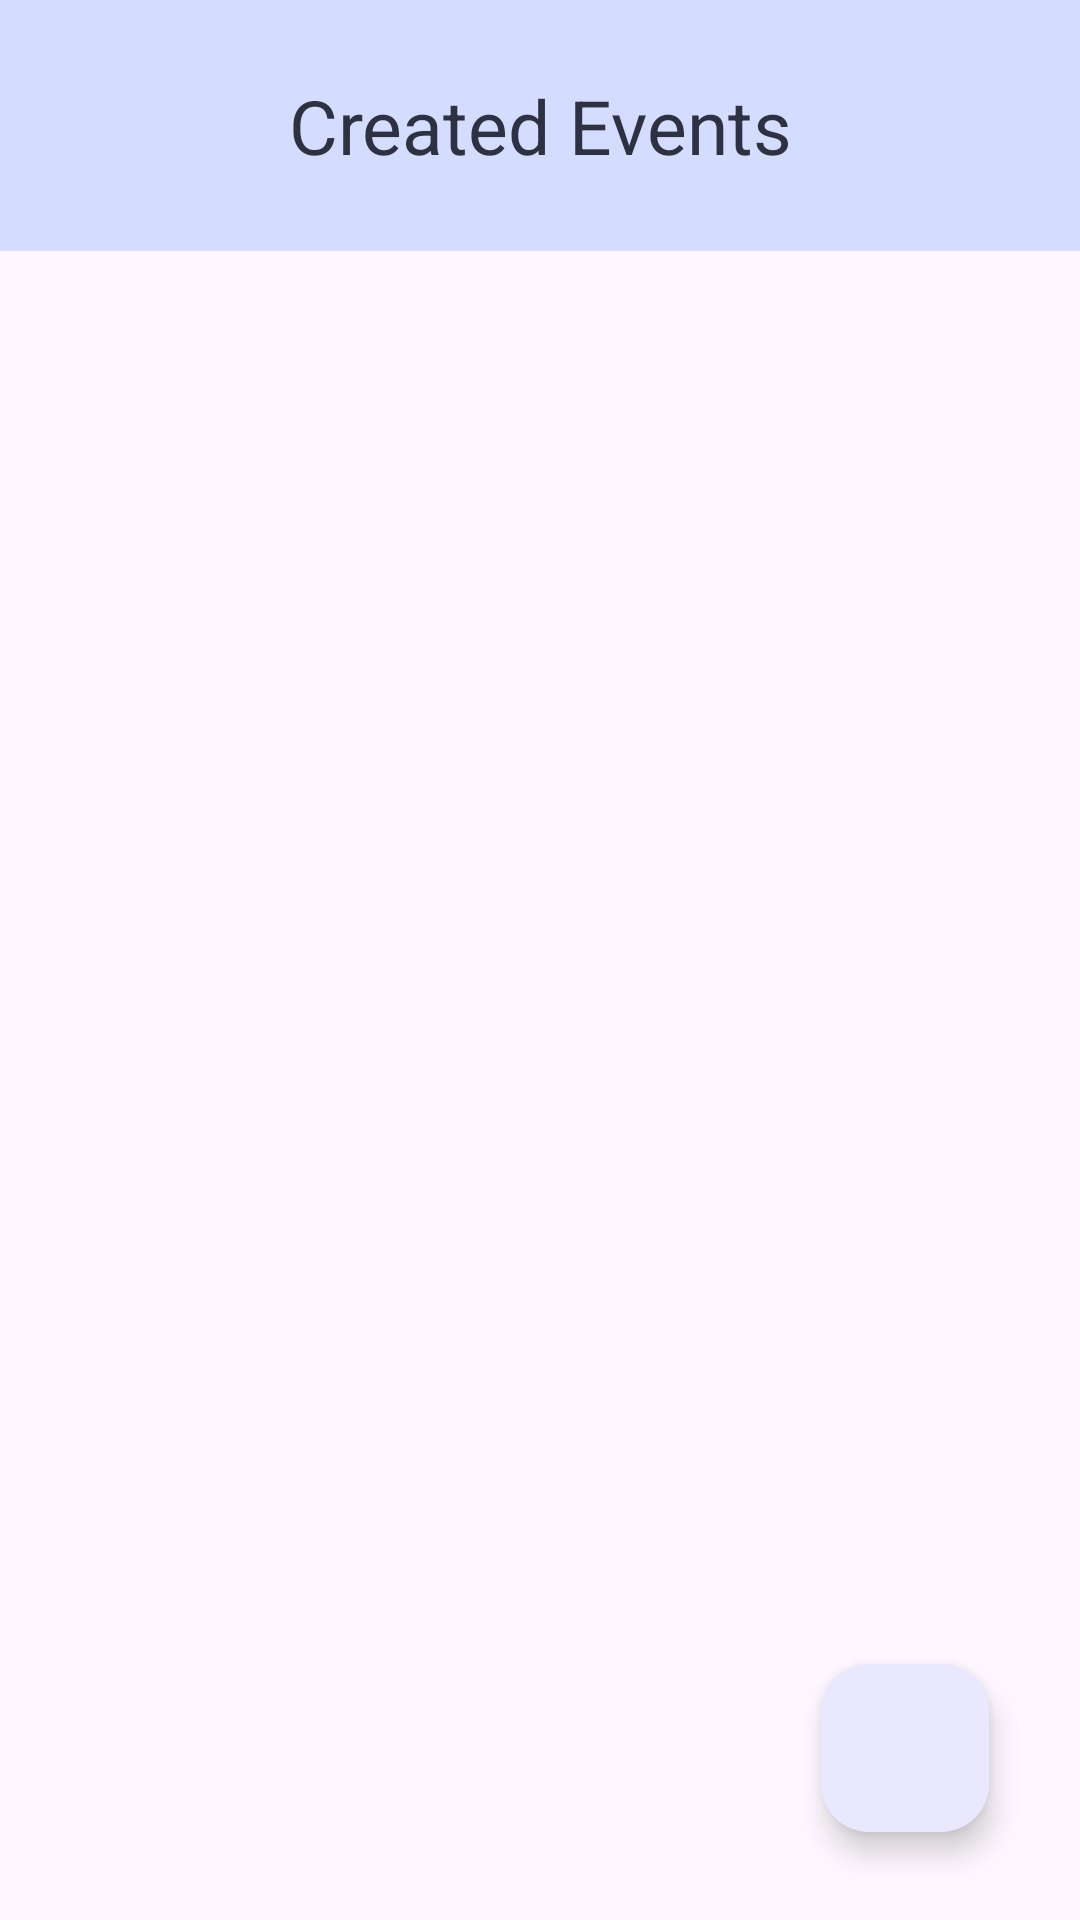

Produce the Android XML layout that renders to this screen, including the resource entries it uses.
<!-- AndroidManifest.xml: application theme Theme.Rocketlaunch -->
<!-- res/layout/fragment_create_event.xml -->
<?xml version="1.0" encoding="utf-8"?>
<androidx.constraintlayout.widget.ConstraintLayout xmlns:android="http://schemas.android.com/apk/res/android"
    xmlns:app="http://schemas.android.com/apk/res-auto"
    xmlns:tools="http://schemas.android.com/tools"
    android:id="@+id/create_event_activity"
    android:layout_width="match_parent"
    android:layout_height="match_parent"
    tools:context=".nav_fragments.CreateEventFragment">

    <androidx.constraintlayout.widget.ConstraintLayout
        android:id="@+id/created_events_body"
        android:layout_width="match_parent"
        android:layout_height="0sp"
        app:layout_constraintEnd_toEndOf="parent"
        app:layout_constraintStart_toStartOf="parent"
        app:layout_constraintTop_toTopOf="parent"
        app:layout_constraintBottom_toBottomOf="parent">

        
        <TextView
            android:id="@+id/create_event_header"
            style="@style/ActivityHeaderStyle"
            android:text="@string/create_event_header"

            app:layout_constraintEnd_toEndOf="parent"
            app:layout_constraintStart_toStartOf="parent"
            app:layout_constraintTop_toTopOf="parent" />

        <ListView
            android:id="@+id/organizer_created_events_list"
            android:layout_width="match_parent"
            android:layout_height="0dp"
            app:layout_constraintTop_toBottomOf="@id/create_event_header"
            app:layout_constraintBottom_toBottomOf="parent"
            app:layout_constraintStart_toStartOf="parent"
            app:layout_constraintEnd_toEndOf="parent" />

        <com.google.android.material.floatingactionbutton.FloatingActionButton
            android:id="@+id/add_new_event_button"
            android:layout_width="wrap_content"
            android:layout_height="wrap_content"
            android:backgroundTint="@color/lavender"
            android:src="@drawable/plus"

            app:layout_constraintBottom_toBottomOf="parent"
            app:layout_constraintEnd_toEndOf="parent"
            app:layout_constraintStart_toStartOf="parent"
            app:layout_constraintTop_toTopOf="parent"
            app:layout_constraintHorizontal_bias="0.9"
            app:layout_constraintVertical_bias="0.95"  />

    </androidx.constraintlayout.widget.ConstraintLayout>
</androidx.constraintlayout.widget.ConstraintLayout>
<!-- resources referenced by this layout -->
<resources>
  <color name="lavender">#EAE8FF</color>
  <string name="create_event_header">Created Events</string>
  <style name="ActivityHeaderStyle">
  
          <item name="android:textAlignment">center</item>
          <item name="android:textSize">25sp</item>
          <item name="android:textColor">@color/gunmetal</item>
  
          <item name="android:paddingTop">25sp</item>
          <item name="android:paddingBottom">25sp</item>
          <item name="android:background">@color/periwinkle</item>
          <item name="android:layout_width">match_parent</item>
          <item name="android:layout_height">wrap_content</item>
          <item name="android:gravity">center</item></style>
  <style name="Theme.Rocketlaunch" parent="Base.Theme.Rocketlaunch" />
  <color name="gunmetal">#2D3142</color>
  <color name="periwinkle">#D4DCFF</color>
  <style name="Base.Theme.Rocketlaunch" parent="Theme.Material3.DayNight.NoActionBar">
          
          
      </style>
</resources>
